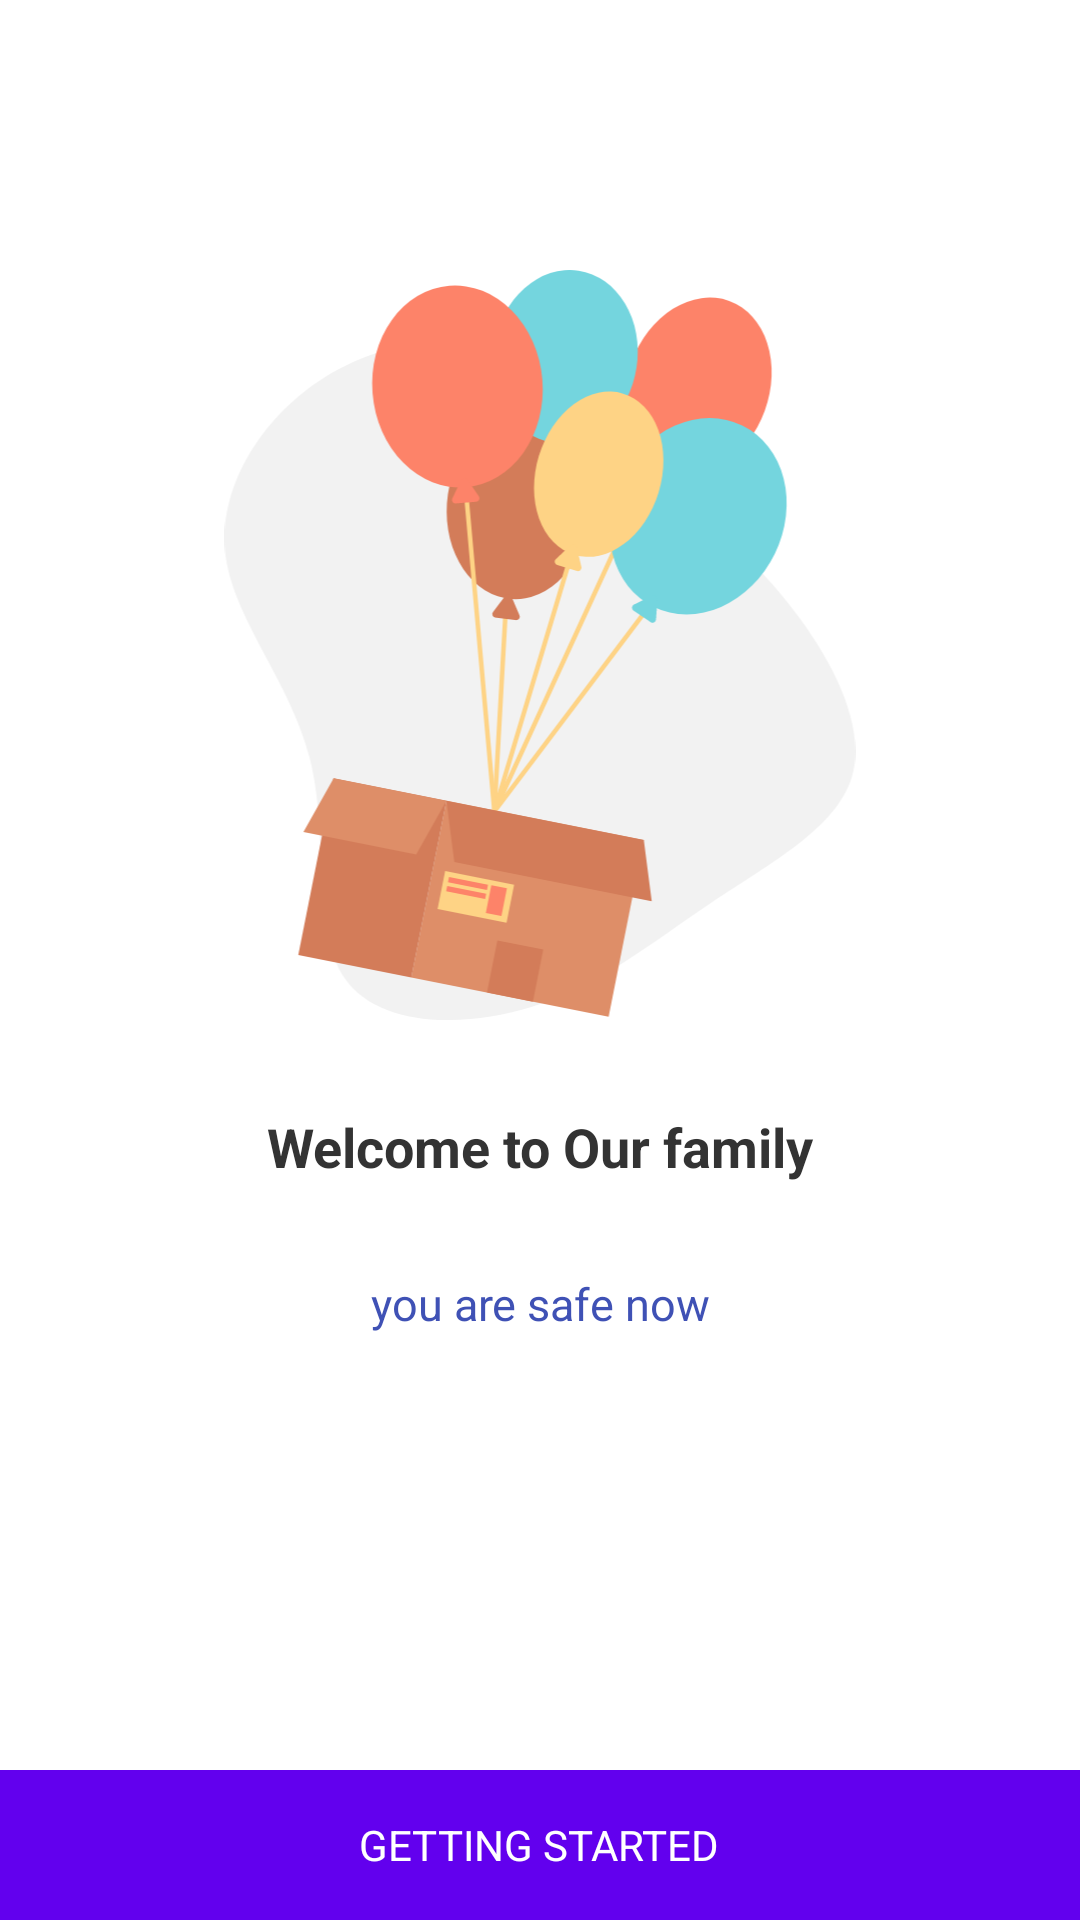

Produce the Android XML layout that renders to this screen, including the resource entries it uses.
<!-- AndroidManifest.xml: application theme Theme.NVLV04 -->
<!-- res/layout/fragment_onboarding_finish.xml -->
<?xml version="1.0" encoding="utf-8"?>
<RelativeLayout xmlns:android="http://schemas.android.com/apk/res/android"
    android:layout_width="match_parent"
    android:layout_height="match_parent"
    xmlns:app="http://schemas.android.com/apk/res-auto"
    xmlns:tools="http://schemas.android.com/tools"
    tools:context=".ui.fragments.OnboardingFinishFragment">


    <RelativeLayout
        android:layout_width="match_parent"
        android:layout_height="wrap_content"
        android:padding="30dp">

        <androidx.appcompat.widget.AppCompatImageView
            android:id="@+id/image_onboarding"
            android:layout_width="250dp"
            android:layout_height="250dp"
            android:layout_centerHorizontal="true"
            app:srcCompat="@drawable/ic_shipping_package"
            android:layout_marginTop="60dp"
            android:layout_marginBottom="30dp"/>

        <androidx.appcompat.widget.AppCompatTextView
            android:id="@+id/text_onboarding_title"
            android:layout_width="match_parent"
            android:layout_height="wrap_content"
            android:layout_below="@id/image_onboarding"
            android:layout_marginStart="30dp"
            android:layout_marginEnd="30dp"
            android:layout_marginBottom="30dp"
            android:gravity="center"
            android:text="Welcome to Our family"
            android:textColor="@color/dark_grey"
            android:textSize="18sp"
            android:textStyle="bold" />

        <androidx.appcompat.widget.AppCompatTextView
            android:id="@+id/text_onboarding_description"
            android:layout_width="match_parent"
            android:layout_height="wrap_content"
            android:layout_below="@id/text_onboarding_title"
            android:layout_marginBottom="30dp"
            android:gravity="center"
            android:text="you are safe now"
            android:textColor="@color/md_indigo_500"
            android:textSize="15sp" />

    </RelativeLayout>


    <LinearLayout
        android:id="@+id/layout_start"
        android:layout_width="match_parent"
        android:layout_height="50dp"
        android:layout_alignParentBottom="true"
        android:background="@color/colorPrimary"
        android:clickable="true"
        android:focusable="true"
        android:gravity="center">

        <androidx.appcompat.widget.AppCompatTextView
            android:layout_width="wrap_content"
            android:layout_height="wrap_content"
            android:text="GETTING STARTED"
            android:textColor="@color/md_white_1000" />


    </LinearLayout>

</RelativeLayout>
<!-- resources referenced by this layout -->
<resources>
  <color name="colorPrimary">#6200EE</color>
  <color name="dark_grey">#333333</color>
  <color name="md_indigo_500">#3F51B5</color>
  <color name="md_white_1000">#ffffff</color>
  <!-- drawable ic_shipping_package: vector/xml drawable (drawable, 4754 chars, omitted) -->
  <style name="Theme.NVLV04" parent="Theme.MaterialComponents.Light.DarkActionBar">
          
          <item name="colorPrimary">@color/purple_500</item>
          <item name="colorPrimaryVariant">@color/purple_700</item>
          <item name="colorOnPrimary">@color/white</item>
          
          <item name="colorSecondary">@color/teal_200</item>
          <item name="colorSecondaryVariant">@color/teal_700</item>
          <item name="colorOnSecondary">@color/black</item>
          
          <item name="android:statusBarColor" tools:targetApi="l">?attr/colorPrimaryVariant</item>
          
          <item name="bottomAppBarStyle">@color/white</item>
          <item name="actionBarStyle">@color/white</item>
  
      </style>
  <color name="purple_500">#0792EF</color>
  <color name="purple_700">#FF3700B3</color>
  <color name="white">#FFFFFFFF</color>
  <color name="teal_200">#FF03DAC5</color>
  <color name="teal_700">#FF018786</color>
  <color name="black">#FF000000</color>
</resources>
